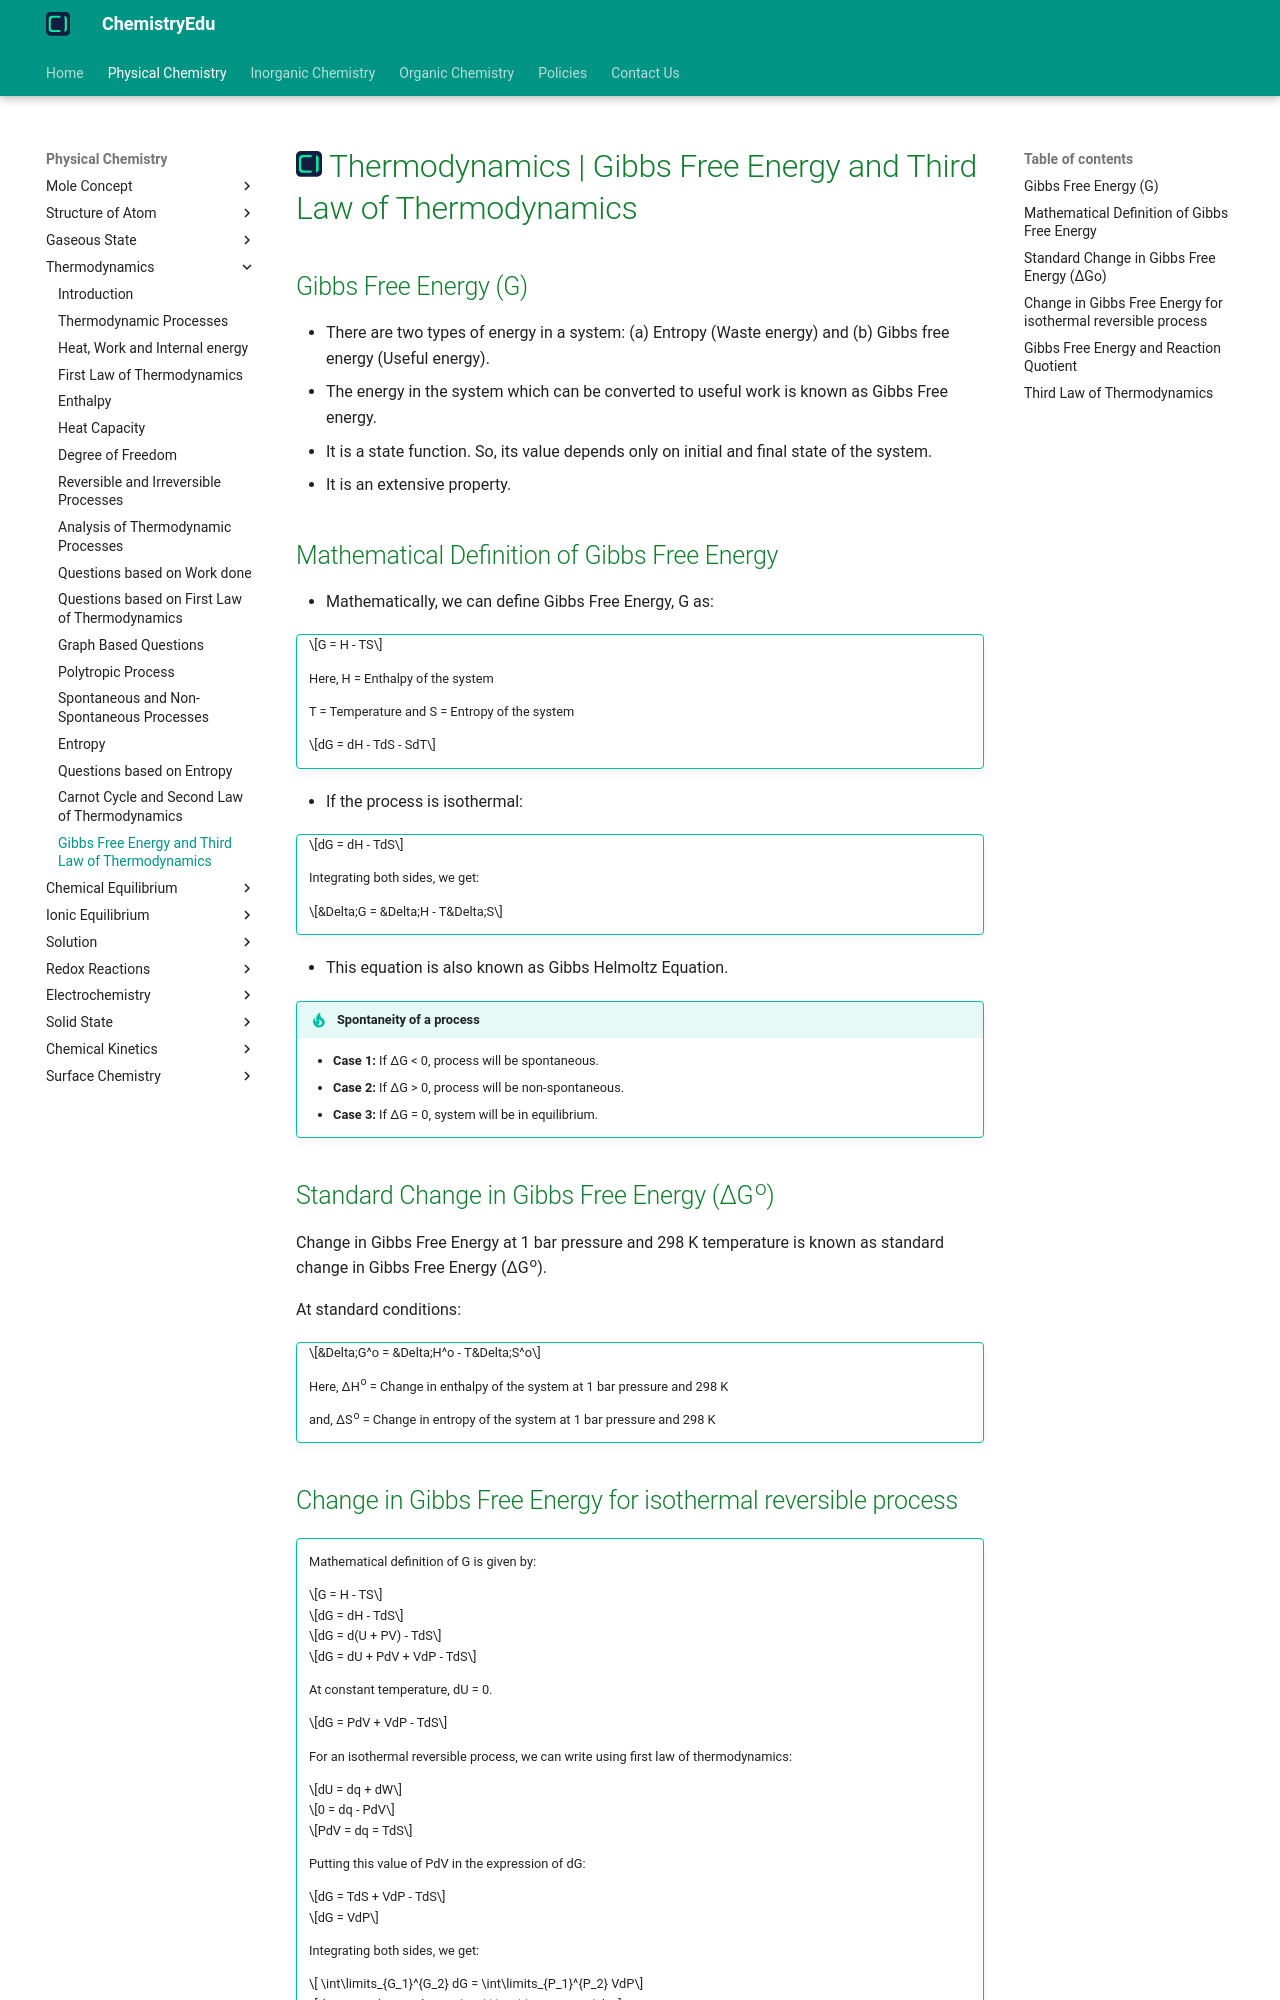

repository: KingChampion36/chemistryedu · page: physical-chemistry/thermodynamics/gibbs-free-energy-and-third-law-of-thermodynamics/index.html · generator: mkdocs

---
title: Thermodynamics | Gibbs Free Energy and Third Law of Thermodynamics
description: In this article, we will discuss Gibbs free energy and third law of thermodynamics. The energy present in the system which can be used to perform useful work is known as Gibbs free energy.
---

# [![ChemistryEdu Logo](../../images/favicon.svg){ align=left, width=3.8% }](../../index.md)  Thermodynamics | Gibbs Free Energy and Third Law of Thermodynamics

## Gibbs Free Energy (G)

* There are two types of energy in a system: (a) Entropy (Waste energy) and (b) Gibbs free energy (Useful energy).
* The energy in the system which can be converted to useful work is known as Gibbs Free energy.
* It is a state function. So, its value depends only on initial and final state of the system.
* It is an extensive property.

## Mathematical Definition of Gibbs Free Energy

* Mathematically, we can define Gibbs Free Energy, G as:

!!! tip ""

    $$G = H - TS$$

    Here, H = Enthalpy of the system <br>

    T = Temperature and S = Entropy of the system

    $$dG = dH - TdS - SdT$$

* If the process is isothermal:

!!! tip ""

    $$dG = dH - TdS$$

    Integrating both sides, we get:

    $$&Delta;G = &Delta;H - T&Delta;S$$

* This equation is also known as Gibbs Helmoltz Equation.

!!! tip "Spontaneity of a process"

    * **Case 1:** If &Delta;G < 0, process will be spontaneous.
    * **Case 2:** If &Delta;G > 0, process will be non-spontaneous.
    * **Case 3:** If &Delta;G = 0, system will be in equilibrium.

## Standard Change in Gibbs Free Energy (&Delta;G<sup>o</sup>)

Change in Gibbs Free Energy at 1 bar pressure and 298 K temperature is known as standard change in Gibbs Free Energy (&Delta;G<sup>o</sup>).

At standard conditions:

!!! tip ""

    $$&Delta;G^o = &Delta;H^o - T&Delta;S^o$$

    Here, &Delta;H<sup>o</sup> = Change in enthalpy of the system at 1 bar pressure and 298 K <br>

    and, &Delta;S<sup>o</sup> = Change in entropy of the system at 1 bar pressure and 298 K
